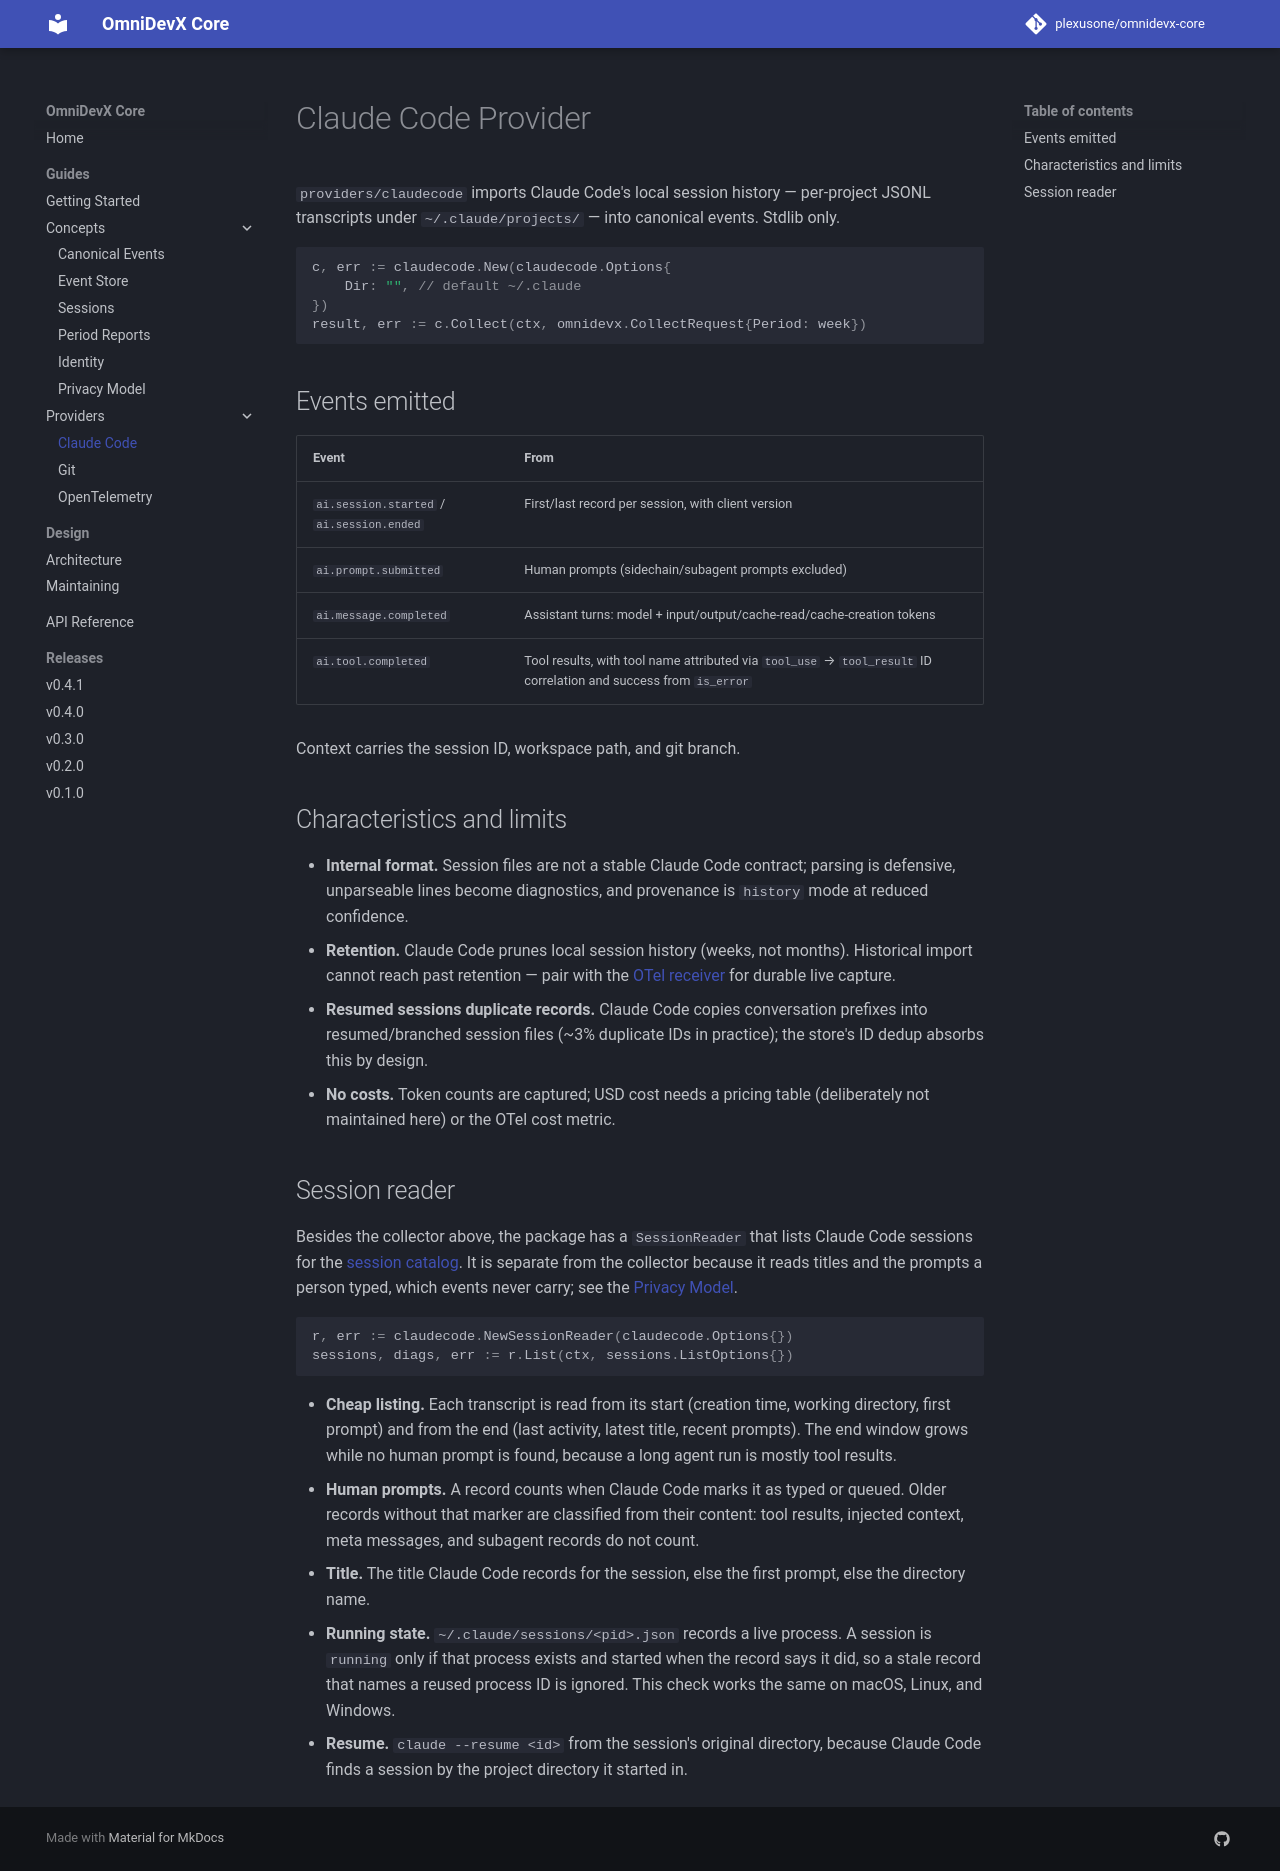

repository: plexusone/omnidevx-core · page: guides/providers/claudecode/index.html · generator: mkdocs

# Claude Code Provider

`providers/claudecode` imports Claude Code's local session history —
per-project JSONL transcripts under `~/.claude/projects/` — into canonical
events. Stdlib only.

```go
c, err := claudecode.New(claudecode.Options{
	Dir: "", // default ~/.claude
})
result, err := c.Collect(ctx, omnidevx.CollectRequest{Period: week})
```

## Events emitted

| Event | From |
|-------|------|
| `ai.session.started` / `ai.session.ended` | First/last record per session, with client version |
| `ai.prompt.submitted` | Human prompts (sidechain/subagent prompts excluded) |
| `ai.message.completed` | Assistant turns: model + input/output/cache-read/cache-creation tokens |
| `ai.tool.completed` | Tool results, with tool name attributed via `tool_use` → `tool_result` ID correlation and success from `is_error` |

Context carries the session ID, workspace path, and git branch.

## Characteristics and limits

- **Internal format.** Session files are not a stable Claude Code
  contract; parsing is defensive, unparseable lines become diagnostics,
  and provenance is `history` mode at reduced confidence.
- **Retention.** Claude Code prunes local session history (weeks, not
  months). Historical import cannot reach past retention — pair with the
  [OTel receiver](genericotel.md) for durable live capture.
- **Resumed sessions duplicate records.** Claude Code copies conversation
  prefixes into resumed/branched session files (~3% duplicate IDs in
  practice); the store's ID dedup absorbs this by design.
- **No costs.** Token counts are captured; USD cost needs a pricing table
  (deliberately not maintained here) or the OTel cost metric.

## Session reader

Besides the collector above, the package has a `SessionReader` that lists
Claude Code sessions for the [session catalog](../concepts/sessions.md). It
is separate from the collector because it reads titles and the prompts a
person typed, which events never carry; see the
[Privacy Model](../concepts/privacy.md#session-catalog-the-one-place-content-is-read).

```go
r, err := claudecode.NewSessionReader(claudecode.Options{})
sessions, diags, err := r.List(ctx, sessions.ListOptions{})
```

- **Cheap listing.** Each transcript is read from its start (creation time,
  working directory, first prompt) and from the end (last activity, latest
  title, recent prompts). The end window grows while no human prompt is
  found, because a long agent run is mostly tool results.
- **Human prompts.** A record counts when Claude Code marks it as typed or
  queued. Older records without that marker are classified from their
  content: tool results, injected context, meta messages, and subagent
  records do not count.
- **Title.** The title Claude Code records for the session, else the first
  prompt, else the directory name.
- **Running state.** `~/.claude/sessions/<pid>.json` records a live process.
  A session is `running` only if that process exists and started when the
  record says it did, so a stale record that names a reused process ID is
  ignored.
- **Resume.** `claude --resume <id>` from the session's original directory,
  because Claude Code finds a session by the project directory it started in.
